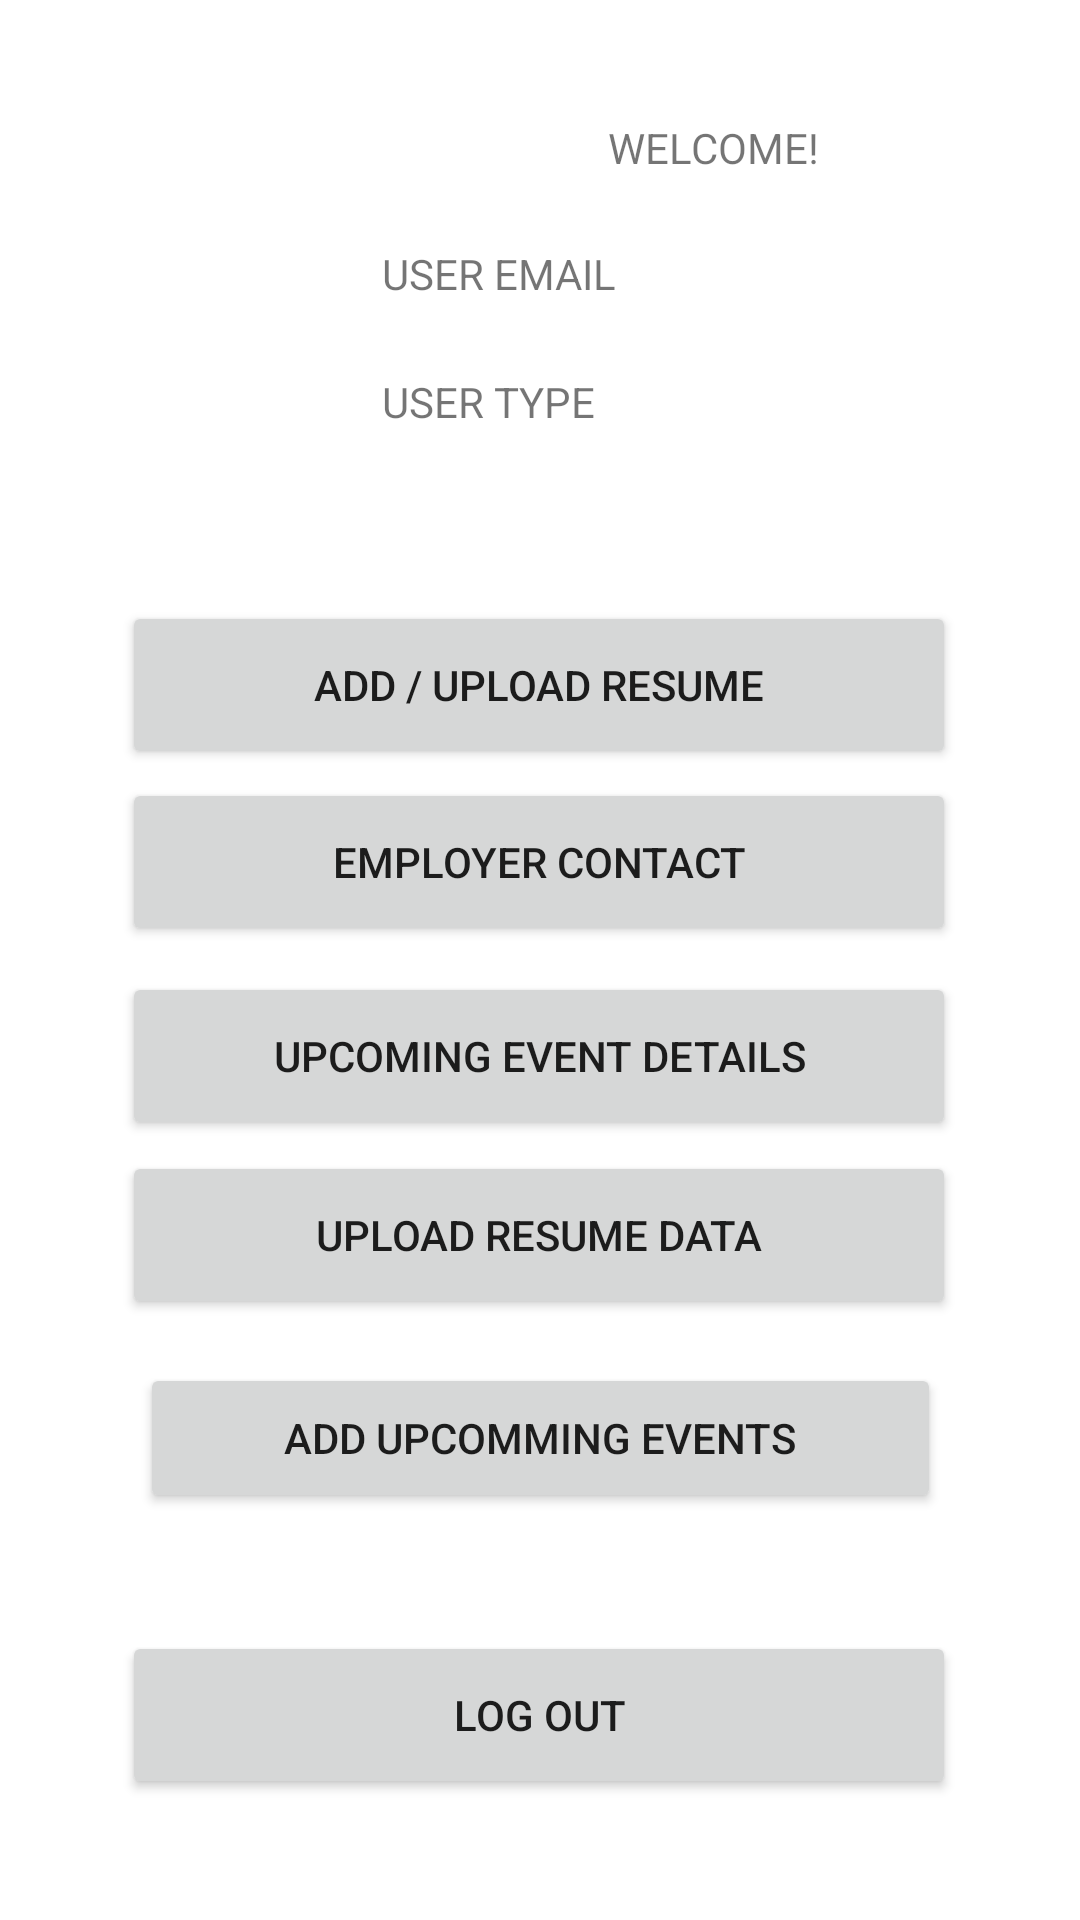

Layout XML and referenced resources for this Android screen:
<!-- AndroidManifest.xml: application theme Theme.FireStore_app -->
<!-- res/layout/activity_main__page.xml -->
<?xml version="1.0" encoding="utf-8"?>
<androidx.constraintlayout.widget.ConstraintLayout xmlns:android="http://schemas.android.com/apk/res/android"
    xmlns:app="http://schemas.android.com/apk/res-auto"
    xmlns:tools="http://schemas.android.com/tools"
    android:layout_width="match_parent"
    android:layout_height="match_parent"
    tools:context=".Main_Page">

    <Button
        android:id="@+id/add_res"
        android:layout_width="278dp"
        android:layout_height="56dp"
        android:text="Add / Upload Resume"
        app:layout_constraintBottom_toBottomOf="parent"
        app:layout_constraintEnd_toEndOf="parent"
        app:layout_constraintHorizontal_bias="0.496"
        app:layout_constraintStart_toStartOf="parent"
        app:layout_constraintTop_toTopOf="parent"
        app:layout_constraintVertical_bias="0.343" />

    <Button
        android:id="@+id/add_res2"
        android:layout_width="278dp"
        android:layout_height="56dp"
        android:text="Upload Resume Data"
        app:layout_constraintBottom_toBottomOf="parent"
        app:layout_constraintEnd_toEndOf="parent"
        app:layout_constraintHorizontal_bias="0.496"
        app:layout_constraintStart_toStartOf="parent"
        app:layout_constraintTop_toTopOf="parent"
        app:layout_constraintVertical_bias="0.657" />

    <Button
        android:id="@+id/emp_contact_data"
        android:layout_width="278dp"
        android:layout_height="56dp"
        android:text="Employer Contact"
        app:layout_constraintBottom_toBottomOf="parent"
        app:layout_constraintEnd_toEndOf="parent"
        app:layout_constraintHorizontal_bias="0.496"
        app:layout_constraintStart_toStartOf="parent"
        app:layout_constraintTop_toTopOf="parent"
        app:layout_constraintVertical_bias="0.444" />

    <Button
        android:id="@+id/up_eve_details"
        android:layout_width="278dp"
        android:layout_height="56dp"
        android:text="Upcoming Event Details"
        app:layout_constraintBottom_toBottomOf="parent"
        app:layout_constraintEnd_toEndOf="parent"
        app:layout_constraintHorizontal_bias="0.496"
        app:layout_constraintStart_toStartOf="parent"
        app:layout_constraintTop_toTopOf="parent"
        app:layout_constraintVertical_bias="0.555" />

    <Button
        android:id="@+id/Log_Out"
        android:layout_width="278dp"
        android:layout_height="56dp"
        android:text="Log Out"
        app:layout_constraintBottom_toBottomOf="parent"
        app:layout_constraintEnd_toEndOf="parent"
        app:layout_constraintHorizontal_bias="0.496"
        app:layout_constraintStart_toStartOf="parent"
        app:layout_constraintTop_toTopOf="parent"
        app:layout_constraintVertical_bias="0.931" />

    <ImageView
        android:id="@+id/fetch_img"
        android:layout_width="wrap_content"
        android:layout_height="wrap_content"
        app:layout_constraintBottom_toBottomOf="parent"
        app:layout_constraintEnd_toEndOf="parent"
        app:layout_constraintHorizontal_bias="0.102"
        app:layout_constraintStart_toStartOf="parent"
        app:layout_constraintTop_toTopOf="parent"
        app:layout_constraintVertical_bias="0.076"
        tools:srcCompat="@tools:sample/avatars" />

    <TextView
        android:id="@+id/textView2"
        android:layout_width="221dp"
        android:layout_height="31dp"
        android:text="WELCOME!"
        android:textAlignment="center"
        app:layout_constraintBottom_toBottomOf="parent"
        app:layout_constraintEnd_toEndOf="parent"
        app:layout_constraintHorizontal_bias="0.915"
        app:layout_constraintStart_toStartOf="parent"
        app:layout_constraintTop_toTopOf="parent"
        app:layout_constraintVertical_bias="0.065" />

    <TextView
        android:id="@+id/us_type"
        android:layout_width="221dp"
        android:layout_height="31dp"
        android:text="USER TYPE"
        app:layout_constraintBottom_toBottomOf="parent"
        app:layout_constraintEnd_toEndOf="parent"
        app:layout_constraintHorizontal_bias="0.915"
        app:layout_constraintStart_toStartOf="parent"
        app:layout_constraintTop_toTopOf="parent"
        app:layout_constraintVertical_bias="0.204" />

    <TextView
        android:id="@+id/us_email"
        android:layout_width="221dp"
        android:layout_height="31dp"
        android:text="USER EMAIL"
        app:layout_constraintBottom_toBottomOf="parent"
        app:layout_constraintEnd_toEndOf="parent"
        app:layout_constraintHorizontal_bias="0.915"
        app:layout_constraintStart_toStartOf="parent"
        app:layout_constraintTop_toTopOf="parent"
        app:layout_constraintVertical_bias="0.134" />

    <Button
        android:id="@+id/up_event"
        android:layout_width="267dp"
        android:layout_height="50dp"
        android:text="Add Upcomming Events"
        app:layout_constraintBottom_toBottomOf="parent"
        app:layout_constraintEnd_toEndOf="parent"
        app:layout_constraintStart_toStartOf="parent"
        app:layout_constraintTop_toTopOf="parent"
        app:layout_constraintVertical_bias="0.77" />
</androidx.constraintlayout.widget.ConstraintLayout>
<!-- resources referenced by this layout -->
<resources>
  <style name="Theme.FireStore_app" parent="Theme.MaterialComponents.DayNight.DarkActionBar">
          
          <item name="colorPrimary">@color/purple_500</item>
          <item name="colorPrimaryVariant">@color/purple_700</item>
          <item name="colorOnPrimary">@color/white</item>
          
          <item name="colorSecondary">@color/teal_200</item>
          <item name="colorSecondaryVariant">@color/teal_700</item>
          <item name="colorOnSecondary">@color/black</item>
          
          <item name="android:statusBarColor" tools:targetApi="l">?attr/colorPrimaryVariant</item>
          
      </style>
  <!-- not gathered from this repository: default colours our renderer supplied (Android Studio template values) -->
  <color name="purple_500">#FF6200EE</color>
  <color name="purple_700">#FF3700B3</color>
  <color name="teal_200">#FF03DAC5</color>
  <color name="teal_700">#FF018786</color>
  <color name="black">#FF000000</color>
  <color name="white">#FFFFFFFF</color>
</resources>
